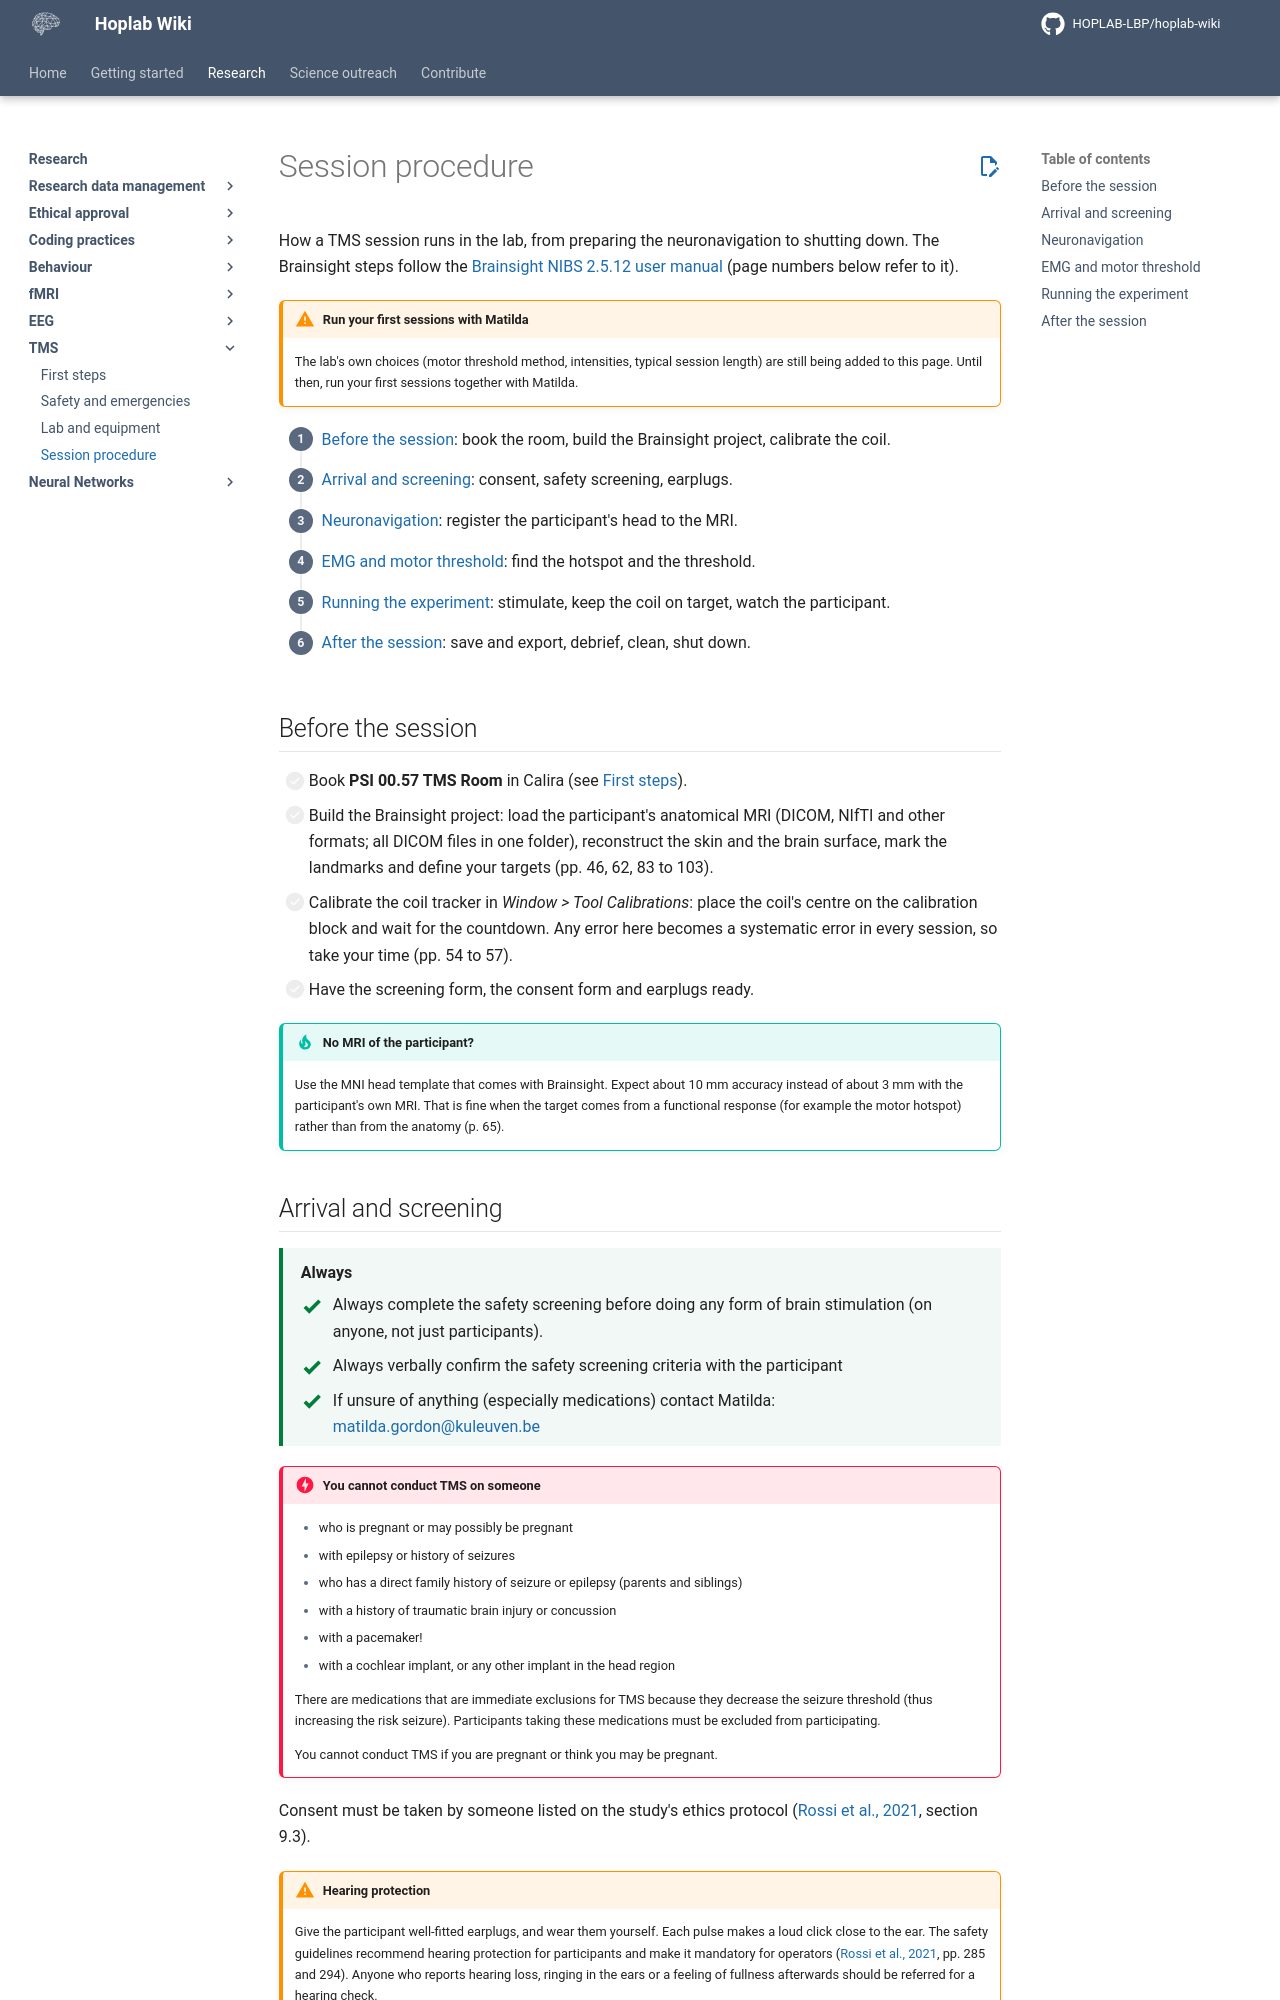

repository: HOPLAB-LBP/hoplab-wiki · page: research/tms/tms-procedure.html · generator: mkdocs

# Session procedure

How a TMS session runs in the lab, from preparing the neuronavigation to shutting down. The Brainsight steps follow the [Brainsight NIBS 2.5.12 user manual](https://www.rogue-research.com/wp-content/uploads/Brainsight-NIBS-2.5.12.pdf) (page numbers below refer to it).

!!! warning "Run your first sessions with Matilda"
    The lab's own choices (motor threshold method, intensities, typical session length) are still being added to this page. Until then, run your first sessions together with Matilda.

<div class="steps-list" markdown>

1. [Before the session](#before-the-session): book the room, build the Brainsight project, calibrate the coil.
2. [Arrival and screening](#arrival-and-screening): consent, safety screening, earplugs.
3. [Neuronavigation](#neuronavigation): register the participant's head to the MRI.
4. [EMG and motor threshold](#emg-and-motor-threshold): find the hotspot and the threshold.
5. [Running the experiment](#running-the-experiment): stimulate, keep the coil on target, watch the participant.
6. [After the session](#after-the-session): save and export, debrief, clean, shut down.

</div>

## Before the session

- [ ] Book **PSI 00.57 TMS Room** in Calira (see [First steps](tms-get-started.md#before-your-first-session)).
- [ ] Build the Brainsight project: load the participant's anatomical MRI (DICOM, NIfTI and other formats; all DICOM files in one folder), reconstruct the skin and the brain surface, mark the landmarks and define your targets (pp. 46, 62, 83 to 103).
- [ ] Calibrate the coil tracker in *Window > Tool Calibrations*: place the coil's centre on the calibration block and wait for the countdown. Any error here becomes a systematic error in every session, so take your time (pp. 54 to 57).
- [ ] Have the screening form, the consent form and earplugs ready.

!!! tip "No MRI of the participant?"
    Use the MNI head template that comes with Brainsight. Expect about 10 mm accuracy instead of about 3 mm with the participant's own MRI. That is fine when the target comes from a functional response (for example the motor hotspot) rather than from the anatomy (p. 65).

## Arrival and screening

<div class="do-list" markdown>
<p class="do-list__heading">Always</p>

- Always complete the safety screening before doing any form of brain stimulation (on anyone, not just participants).
- Always verbally confirm the safety screening criteria with the participant
- If unsure of anything (especially medications) contact Matilda: [matilda.gordon@kuleuven.be](mailto:matilda.gordon@kuleuven.be)

</div>

!!! danger "You cannot conduct TMS on someone"
    --8<-- "includes/tms-exclusions.md"

Consent must be taken by someone listed on the study's ethics protocol ([Rossi et al., 2021](https://doi.org/10.1016/j.clinph.2020.10.003), section 9.3).

!!! warning "Hearing protection"
    Give the participant well-fitted earplugs, and wear them yourself. Each pulse makes a loud click close to the ear. The safety guidelines recommend hearing protection for participants and make it mandatory for operators ([Rossi et al., 2021](https://doi.org/10.1016/j.clinph.2020.10.003), pp. 285 and 294). Anyone who reports hearing loss, ringing in the ears or a feeling of fullness afterwards should be referred for a hearing check.
